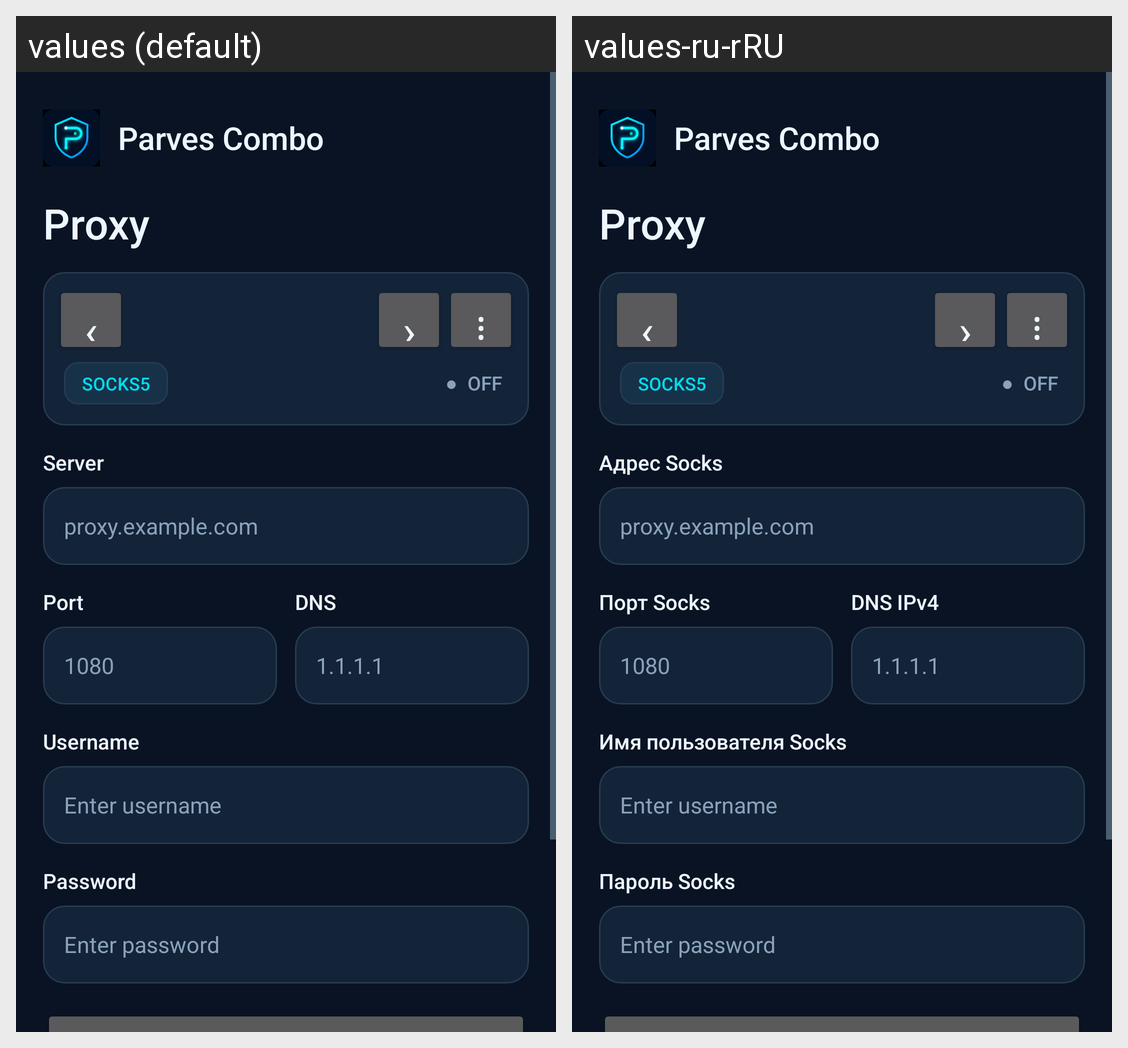

Locale-by-locale string values for the Android screen shown in this grid:
Android screen res/layout/main.xml rendered under 2 locales, left to right: values (default), values-ru-rRU. Device: Nexus 5 (rendered at 1080×1920; each locale shown at half size, 540×960, under a caption strip naming it); theme Theme.SocksTun.
Strings drawn on this screen, with the default value and each locale's value (text and hints the layout hard-codes, and strings that could not be matched under every locale, appear in the picture but are not listed):

app_name
  values: Parves Combo
  values-ru-rRU: Parves Combo

proxy_title
  values: Proxy
  values-ru-rRU: Proxy  [not translated; the default value is used]

profile_menu
  values: ⋮
  values-ru-rRU: ⋮  [not translated; the default value is used]

socks_addr
  values: Server
  values-ru-rRU: Адрес Socks

socks_port
  values: Port
  values-ru-rRU: Порт Socks

dns_ipv4
  values: DNS
  values-ru-rRU: DNS IPv4

socks_user
  values: Username
  values-ru-rRU: Имя пользователя Socks

socks_pass
  values: Password
  values-ru-rRU: Пароль Socks
